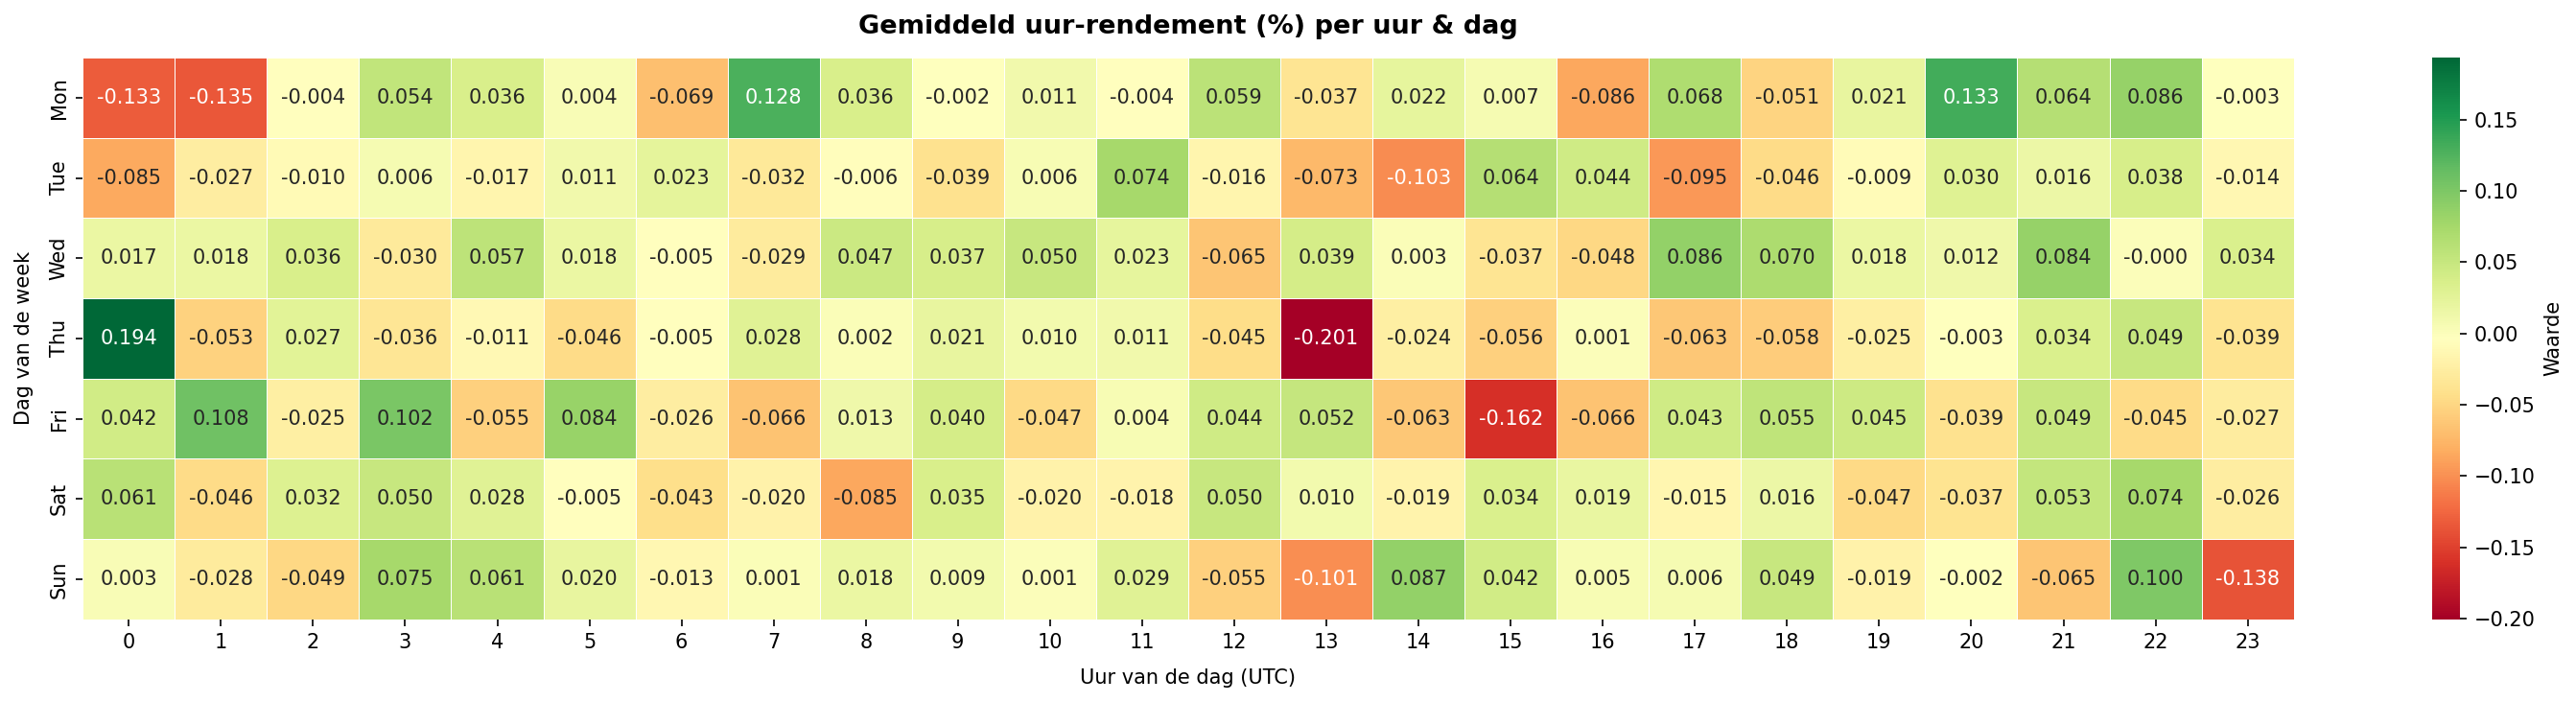

Data behind this chart, as committed beside it:
, 0, 1, 2, 3, 4, 5, 6, 7, 8, 9, 10, 11, 12, 13, 14, 15, 16, 17, 18, 19, 20, 21, 22
Mon, -0.001325, -0.001354, -4.447029822693234e-05, 0.0005369, 0.0003625, 4.0157386606100596e-05, -0.0006857, 0.001282, 0.0003568, -2.3928949211871107e-05, 0.0001119, -3.7433902753132474e-05, 0.000585, -0.0003699, 0.0002203, 6.81788663959264e-05, -0.0008616, 0.0006823, -0.0005121, 0.0002061, 0.001334, 0.0006383, 0.0008575
Tue, -0.0008474, -0.0002655, -9.738513079598554e-05, 6.394613674953806e-05, -0.000173, 0.0001125, 0.0002341, -0.0003224, -6.239327490992655e-05, -0.0003936, 5.721536911932424e-05, 0.0007377, -0.0001611, -0.0007339, -0.001029, 0.0006397, 0.0004419, -0.0009529, -0.0004635, -8.598181039310081e-05, 0.0003009, 0.0001608, 0.0003758
Wed, 0.0001661, 0.0001791, 0.0003591, -0.0003046, 0.0005671, 0.0001798, -4.7697603358181e-05, -0.0002921, 0.0004668, 0.0003673, 0.0004978, 0.0002259, -0.0006459, 0.0003894, 2.678177831203404e-05, -0.0003684, -0.0004825, 0.0008621, 0.0006986, 0.0001781, 0.0001196, 0.0008449, -3.0536224902779567e-06
Thu, 0.001936, -0.0005345, 0.0002725, -0.0003562, -0.0001119, -0.0004562, -4.9335260347027514e-05, 0.0002829, 2.388316989477145e-05, 0.0002114, 9.750518072930997e-05, 0.0001132, -0.0004495, -0.002006, -0.0002391, -0.0005579, 9.397966551394987e-06, -0.0006259, -0.0005799, -0.000246, -2.5547260960852097e-05, 0.0003442, 0.0004911
Fri, 0.0004202, 0.001082, -0.000249, 0.001022, -0.0005484, 0.0008379, -0.0002562, -0.0006601, 0.0001314, 0.0003961, -0.0004748, 4.4228873818090494e-05, 0.0004424, 0.0005153, -0.0006304, -0.001616, -0.0006649, 0.0004307, 0.0005519, 0.0004498, -0.0003913, 0.0004932, -0.0004533
Sat, 0.0006118, -0.0004606, 0.0003183, 0.0005015, 0.0002775, -4.899354950382005e-05, -0.0004333, -0.0001997, -0.0008532, 0.0003528, -0.0002005, -0.0001829, 0.0004972, 9.645007933672638e-05, -0.0001874, 0.0003405, 0.0001869, -0.0001487, 0.0001619, -0.0004728, -0.0003738, 0.0005308, 0.0007437
Sun, 2.708977235317551e-05, -0.0002848, -0.0004856, 0.0007463, 0.0006109, 0.0002036, -0.0001296, 1.4175975742213094e-05, 0.0001806, 9.488295583641652e-05, 6.280195939970308e-06, 0.0002859, -0.0005503, -0.001005, 0.0008663, 0.0004213, 4.7637525667021554e-05, 6.12326277116576e-05, 0.0004949, -0.0001937, -2.4274625301044235e-05, -0.0006492, 0.0009961
